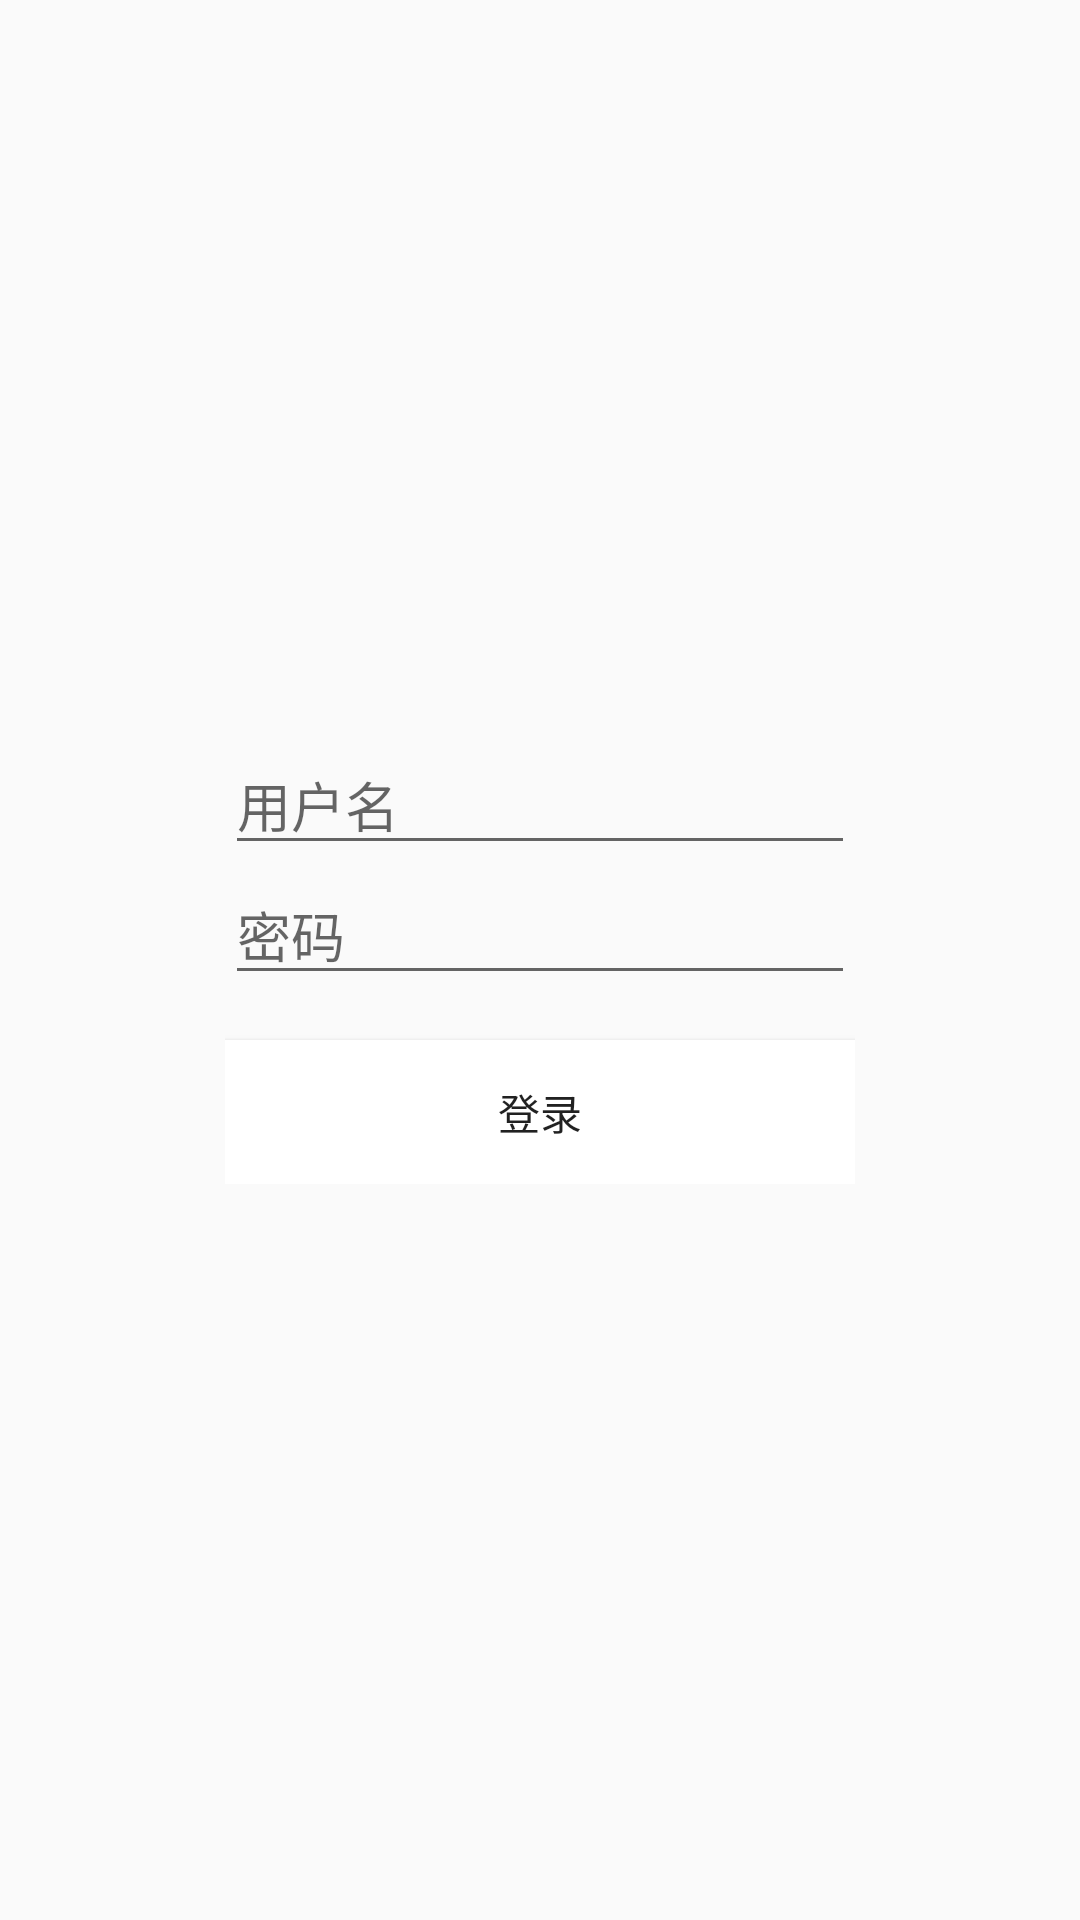

Reconstruct the res/layout file that produces this screen, plus the resources it refers to.
<!-- AndroidManifest.xml: application theme AppTheme -->
<!-- res/layout/activity_login.xml -->
<?xml version="1.0" encoding="utf-8"?>
<RelativeLayout xmlns:android="http://schemas.android.com/apk/res/android"
    xmlns:app="http://schemas.android.com/apk/res-auto"
    xmlns:tools="http://schemas.android.com/tools"
    android:layout_width="match_parent"
    android:layout_height="match_parent"
    tools:context=".ui.LoginActivity">

    <LinearLayout
        android:layout_centerInParent="true"
        android:layout_width="wrap_content"
        android:layout_height="wrap_content"
        android:orientation="vertical"
      >

        <EditText

            android:hint="用户名"
            android:id="@+id/login_ed_usename"
            android:layout_width="match_parent"
            android:layout_height="wrap_content"
            android:ems="10"
            android:inputType="textPersonName"
            />

        <EditText
            android:hint="密码"
            android:id="@+id/login_ed_password"
            android:layout_width="match_parent"
            android:layout_height="wrap_content"
            android:ems="10"
            android:inputType="textPassword" />

        <Button
            android:background="@drawable/touch_bg"
            android:layout_marginTop="15dp"
            android:id="@+id/login_bt_commit"
            android:layout_width="match_parent"
            android:layout_height="wrap_content"
            android:text="登录" />
    </LinearLayout>

    <Button
        android:visibility="gone"
        android:id="@+id/back"
        android:layout_width="wrap_content"
        android:layout_height="wrap_content"
        android:background="@drawable/touch_bg"
        android:layout_marginLeft="15dp"
        android:layout_marginTop="16dp"
        android:text="退出" />
</RelativeLayout>
<!-- resources referenced by this layout -->
<resources>
  <!-- drawable touch_bg (drawable) -->
  <?xml version="1.0" encoding="utf-8"?>
  <selector xmlns:android="http://schemas.android.com/apk/res/android">
      <item android:drawable="@color/gray_color" android:state_pressed="true"/>
      <item android:drawable="@color/gray_color" android:state_focused="true"/>
      <item android:drawable="@color/item_bg"/>
  </selector>
  <style name="AppTheme" parent="Theme.AppCompat.Light.DarkActionBar">
          
          <item name="colorPrimary">@color/colorPrimary</item>
          <item name="colorPrimaryDark">@color/colorPrimaryDark</item>
          <item name="colorAccent">@color/colorAccent</item>
      </style>
  <color name="gray_color">#4b4b58</color>
  <color name="item_bg">#FFFFFF</color>
  <color name="colorPrimary">#3F51B5</color>
  <color name="colorPrimaryDark">#303F9F</color>
  <color name="colorAccent">#FF4081</color>
</resources>
